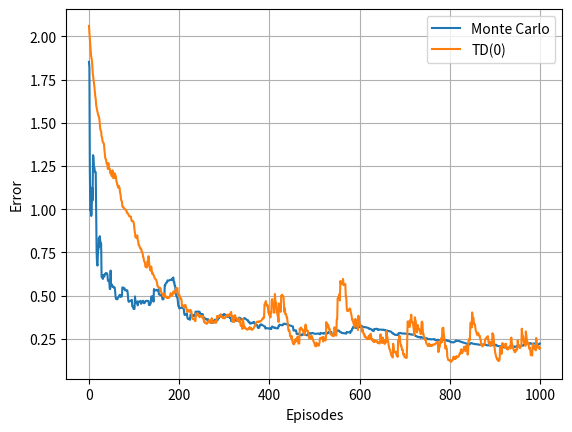

This figure's Python source:
import random
import matplotlib.pyplot as plt
import numpy as np

grid = [[0,0,0,0,1],
        [0,None,-1,0,0],
        [0,0,0,0,0],
        [0,0,None,None,0],
        [0,0,0,0,0]]
transitions = [["right", "right", "right", "right", "up"],
                ["left", "up", "left", "left", "up"],
                ["up", "up", "right", "right", "right"],
                ["up", "down", "down", "down", "up"],
                ["up", "right", "right", "up", "up"]]
discount_factor = 0.95
lr = 0.1
ACTIONS = ['up','down','left','right']

# get value function of each state in a trajectory
def getValue(trajectory): 
    values = [[ [0, 0] for _ in range(5)] for _ in range(5)] # initialize all states to 0
    seen = set() # set of all seen states for first visit

    for i, step in enumerate(trajectory):
        state, reward, action = step
        if i == len(trajectory)-1: # don't count terminal states
            break
        if state in seen:
            continue
        else:
            r,c = state
            # since all rewards are 0 expect terminal state reward
            # G = gamma^(terminal-i) * reward at terminal
            values[r][c][0] += discount_factor**(len(trajectory) - 1 - i) * trajectory[-1][1]
            values[r][c][1] += 1
            seen.add(state)
    return values


def generateTrajectory(startrow, startcol): # keep track of all actions and states throughout trajectory
    trajectory = []
    r = startrow
    c = startcol
    reward = 0

    while reward == 0:    
        # update reward
        reward = grid[r][c]    
        # Random movement selection with weighted probabilities
        upProb = 0.85 if transitions[r][c] == "up" else 0.05
        downProb = 0.85 if transitions[r][c] == "down" else 0.05
        leftProb = 0.85 if transitions[r][c] == "left" else 0.05
        rightProb = 0.85 if transitions[r][c] == "right" else 0.05
        directions = ['left', 'right', 'up', 'down']
        probabilities = [leftProb, rightProb, upProb, downProb]

        if reward != 0:
            direction = 'terminate'
        else:
            direction = random.choices(directions, weights=probabilities)[0]

        # append to trajectory: state, reward, action
        if reward == None:
            trajectory.append(((r,c), 0, direction))
        else:
            trajectory.append(((r,c), reward, direction))
        
        # Update position based on random direction
        if direction == 'left' and c > 0 and grid[r][c-1] is not None:
            c -= 1
        elif direction == 'right' and c < 4 and grid[r][c+1] is not None:
            c += 1
        elif direction == 'up' and r > 0 and grid[r-1][c] is not None:
            r -= 1
        elif direction == 'down' and r < 4 and grid[r+1][c] is not None:
            r += 1
        # If movement is invalid, stay in current position

    return trajectory

def td0(startrow, startcol, value, visitCount):
    r = startrow
    c = startcol
    reward = 0

    while reward == 0:      
        # Random movement selection with weighted probabilities
        upProb = 0.85 if transitions[r][c] == "up" else 0.05
        downProb = 0.85 if transitions[r][c] == "down" else 0.05
        leftProb = 0.85 if transitions[r][c] == "left" else 0.05
        rightProb = 0.85 if transitions[r][c] == "right" else 0.05
        directions = ['left', 'right', 'up', 'down']
        probabilities = [leftProb, rightProb, upProb, downProb]

        direction = random.choices(directions, weights=probabilities)[0]
        
        # Update position based on random direction
        nr,nc = r,c
        if direction == 'left' and c > 0 and grid[r][c-1] is not None:
            nc -= 1
        elif direction == 'right' and c < 4 and grid[r][c+1] is not None:
            nc += 1
        elif direction == 'up' and r > 0 and grid[r-1][c] is not None:
            nr -= 1
        elif direction == 'down' and r < 4 and grid[r+1][c] is not None:
            nr += 1
        # If movement is invalid, stay in current position

        # update value function for that state
        reward = grid[nr][nc]
        value[r][c] += lr * (reward + discount_factor*value[nr][nc] - value[r][c])
        visitCount[r][c] += 1
        r,c = nr,nc

def checkNumVisits(visitCount, minVisits):
    for r in range(5):
        for c in range(5):
            if grid[r][c] == 0 and visitCount[r][c] < minVisits:
                return False
    return True

def getReward():
    reward = [[0]*5 for _ in range(5)]

    for r in range(5):
        for c in range(5):
            if grid[r][c] != 0:
                continue
            # Random movement selection with weighted probabilities
            upProb = 0.85 if transitions[r][c] == "up" else 0.05
            downProb = 0.85 if transitions[r][c] == "down" else 0.05
            leftProb = 0.85 if transitions[r][c] == "left" else 0.05
            rightProb = 0.85 if transitions[r][c] == "right" else 0.05
            
            if c > 0 and grid[r][c-1] is not None:
                reward[r][c] += leftProb * grid[r][c-1]
            else:
                reward[r][c] += leftProb * grid[r][c]
            if c < 4 and grid[r][c+1] is not None:
                reward[r][c] += rightProb * grid[r][c+1]
            else:
                reward[r][c] += rightProb * grid[r][c]
            if r > 0 and grid[r-1][c] is not None:
                reward[r][c] += upProb * grid[r-1][c]
            else:
                reward[r][c] += upProb * grid[r][c]
            if r < 4 and grid[r+1][c] is not None:
                reward[r][c] += downProb * grid[r+1][c]
            else:
                reward[r][c] += downProb * grid[r][c]

    return reward

def getTransition():
    # up down left right
    # rows = starting
    # column = ending
    P_pi = np.zeros((25,25))

    for r in range(5):
        for c in range(5):
            if grid[r][c] != 0:
                continue
            # Random movement selection with weighted probabilities
            upProb = 0.85 if transitions[r][c] == "up" else 0.05
            downProb = 0.85 if transitions[r][c] == "down" else 0.05
            leftProb = 0.85 if transitions[r][c] == "left" else 0.05
            rightProb = 0.85 if transitions[r][c] == "right" else 0.05

            if c > 0 and grid[r][c-1] is not None:
                P_pi[r*5 + c][r*5 + c-1] = leftProb
            else:
                P_pi[r*5 + c][r*5 + c] += leftProb
            if c < 4 and grid[r][c+1] is not None:
                P_pi[r*5 + c][r*5 + c+1] = rightProb
            else:
                P_pi[r*5 + c][r*5 + c] += rightProb
            if r > 0 and grid[r-1][c] is not None:
                P_pi[r*5 + c][(r-1)*5 + c] = upProb
            else:
                P_pi[r*5 + c][r*5 + c] += upProb
            if r < 4 and grid[r+1][c] is not None:
                P_pi[r*5 + c][(r+1)*5 + c] = downProb
            else:
                P_pi[r*5 + c][r*5 + c] += downProb

    return P_pi

if __name__ == '__main__':
    print("part 1")
    valueAggregate = [[[0, 0] for _ in range(5)] for _ in range(5)]
    for r in range(5):
        for c in range(5):
            for sample in range(3):
                trajectory = generateTrajectory(r,c)
                values = getValue(trajectory)
                # loop through all states in the trajectory to update total
                for trajr in range(5):
                    for trajc in range(5):
                        g, n = values[trajr][trajc]
                        if n != 0:
                            valueAggregate[trajr][trajc][0] += g
                            valueAggregate[trajr][trajc][1] += n
    # aggregate all values
    valueFunction = [[0]*5 for _ in range(5)]
    for r in range(5):
        for c in range(5):
            g,n = valueAggregate[r][c]
            valueFunction[r][c] = g / n if n > 0 else 0
    print(valueFunction)

    print("part 2")
    value = [[0]*5 for _ in range(5)]
    visitCount = [[0]*5 for _ in range(5)]

    while not checkNumVisits(visitCount, 50):
        row = random.randrange(0,5)
        col = random.randrange(0,5)
        while(grid[row][col] != 0):
            row = random.randrange(0,5)
            col = random.randrange(0,5)

        td0(row, col, value, visitCount)
    print(value)

    print("part 3")
    reward = getReward()
    P_pi = getTransition()
    r_vec = np.array(reward).flatten()
    V_N = np.linalg.inv(np.eye(25) - discount_factor * P_pi) @ r_vec
    print(V_N)

    print("part4")
    reward = getReward()
    P_pi = getTransition()
    r_vec = np.array(reward).flatten()
    v_true = np.linalg.inv(np.eye(25) - discount_factor * P_pi) @ r_vec

    tdValue = [[0]*5 for _ in range(5)]
    mcValue_helper = [[[0, 0] for _ in range(5)] for _ in range(5)]
    mcValue = [[0]*5 for _ in range(5)]
    visitCount = [[0]*5 for _ in range(5)]

    mc_error = []
    td_error = []
    episodes = 1000
    for i in range(episodes):
        row = random.randrange(0,5)
        col = random.randrange(0,5)
        while(grid[row][col] != 0):
            row = random.randrange(0,5)
            col = random.randrange(0,5)

        td0(row, col, tdValue, visitCount)
    
        trajectory = generateTrajectory(row, col)
        values = getValue(trajectory)
        # loop through all states in the trajectory to update total
        for trajr in range(5):
            for trajc in range(5):
                g, n = values[trajr][trajc]
                if n != 0:
                    mcValue_helper[trajr][trajc][0] += g
                    mcValue_helper[trajr][trajc][1] += n
        for r in range(5):
            for c in range(5):
                g,n = mcValue_helper[r][c]
                mcValue[r][c] = g / n if n > 0 else 0

        tderror = np.linalg.norm(np.array(tdValue).flatten() - v_true.flatten())
        mcerror = np.linalg.norm(np.array(mcValue).flatten() - v_true.flatten())
        td_error.append(tderror)
        mc_error.append(mcerror)

    plt.plot(range(episodes), mc_error, label="Monte Carlo")
    plt.plot(range(episodes), td_error, label="TD(0)")
    plt.xlabel("Episodes")
    plt.ylabel("Error")
    plt.legend()
    plt.grid(True)
    plt.show()

    




